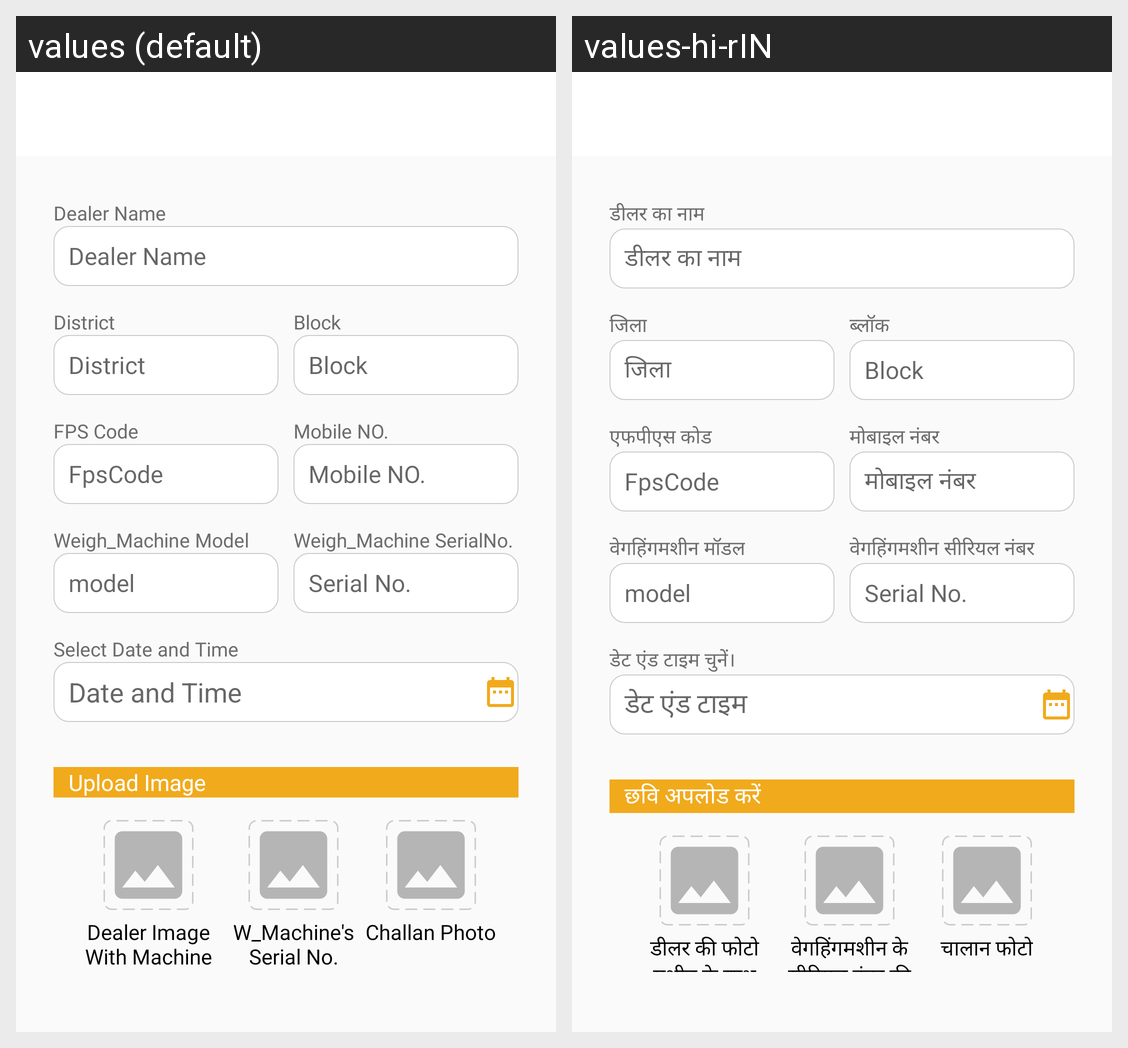

Locale-by-locale string values for the Android screen shown in this grid:
Android screen res/layout/activity_newdelivery.xml rendered under 2 locales, left to right: values (default), values-hi-rIN. Device: Nexus 5 (rendered at 1080×1920; each locale shown at half size, 540×960, under a caption strip naming it); theme Theme.CallMangement.
Strings drawn on this screen, with the default value and each locale's value (text and hints the layout hard-codes, and strings that could not be matched under every locale, appear in the picture but are not listed):

dealer_name
  values: Dealer Name
  values-hi-rIN: डीलर का नाम

district
  values: District
  values-hi-rIN: जिला

block
  values: Block
  values-hi-rIN: ब्लॉक

fps_code
  values: FPS Code
  values-hi-rIN: एफपीएस कोड

mobile_no
  values: Mobile NO.
  values-hi-rIN: मोबाइल नंबर

weighing_machine_model
  values: Weigh_Machine Model
  values-hi-rIN: वेगहिंगमशीन मॉडल

weighingmachine_serialno
  values: Weigh_Machine SerialNo.
  values-hi-rIN: वेगहिंगमशीन सीरियल नंबर

select_date_and_time
  values: Select Date and Time
  values-hi-rIN: डेट एंड टाइम चुनें।

date_and_time
  values: Date and Time
  values-hi-rIN: डेट एंड टाइम

upload_image
  values: Upload Image
  values-hi-rIN: छवि अपलोड करें

dealer_image_with_machine
  values: Dealer Image With Machine
  values-hi-rIN: डीलर की फोटो मशीन के साथ

w_machine_s_serial_no_image
  values: W_Machine's Serial No. Image
  values-hi-rIN: वेगहिंगमशीन के सीरियल नंबर की फोटो

challan_photo
  values: Challan Photo
  values-hi-rIN: चालान फोटो
